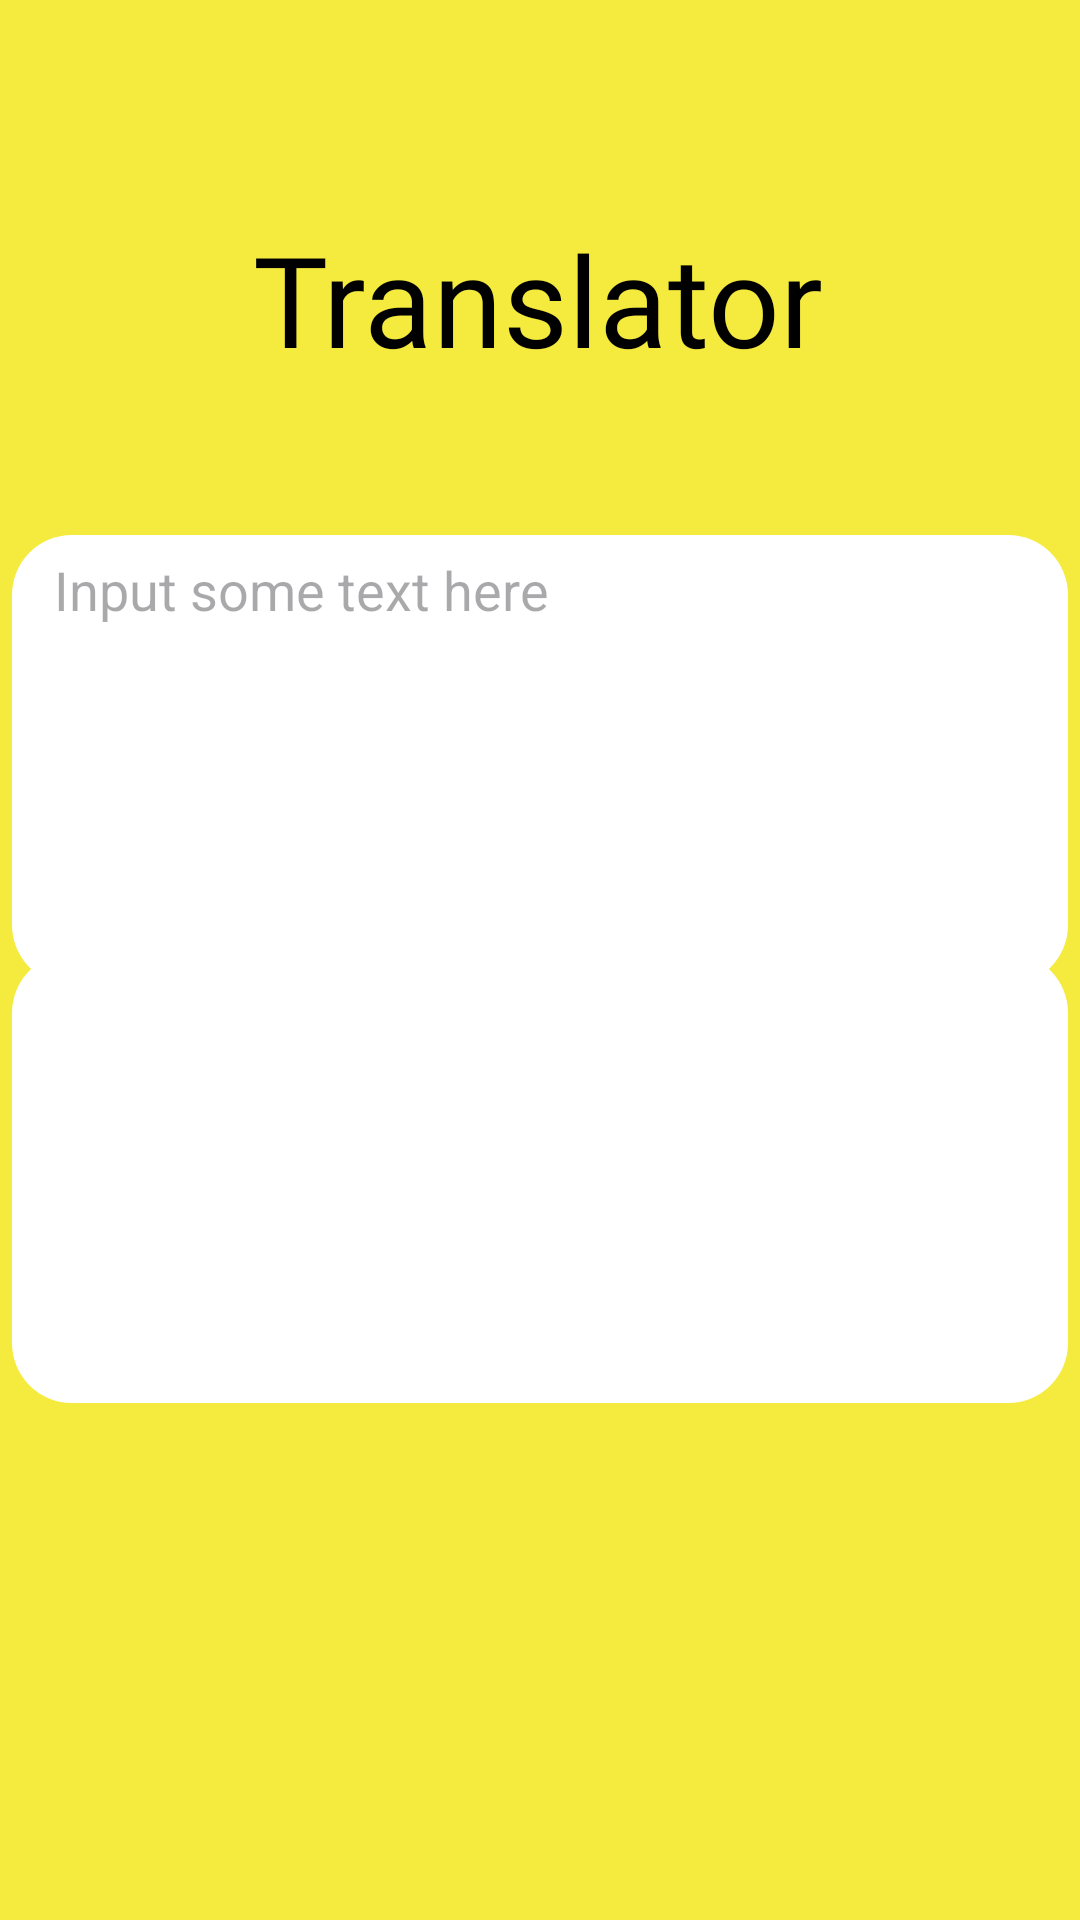

Produce the Android XML layout that renders to this screen, including the resource entries it uses.
<!-- AndroidManifest.xml: application theme Theme.Morse -->
<!-- res/layout/activity_translate.xml -->
<?xml version="1.0" encoding="utf-8"?>
<androidx.constraintlayout.widget.ConstraintLayout xmlns:android="http://schemas.android.com/apk/res/android"
    xmlns:app="http://schemas.android.com/apk/res-auto"
    xmlns:tools="http://schemas.android.com/tools"
    android:layout_width="match_parent"
    android:layout_height="match_parent"
    tools:context=".TranslateActivity"
    android:background="@color/yellow">

    <TextView
        android:id="@+id/textView"
        android:layout_width="wrap_content"
        android:layout_height="wrap_content"
        android:fontFamily="@font/alata"
        android:text="@string/Translator"
        android:textColor="@color/black"
        android:textSize="42sp"

        app:layout_constraintBottom_toBottomOf="parent"
        app:layout_constraintEnd_toEndOf="parent"
        app:layout_constraintHorizontal_bias="0.497"
        app:layout_constraintStart_toStartOf="parent"
        app:layout_constraintTop_toTopOf="parent"
        app:layout_constraintVertical_bias="0.122" />

    <EditText
        android:layout_width="352dp"
        android:paddingLeft="14dp"
        android:paddingTop="6dp"
        android:paddingBottom="6dp"
        android:paddingRight="14dp"
        android:layout_height="150dp"
        android:hint="@string/hint"
        android:textColor="@color/black"
        android:verticalScrollbarPosition="right"
        android:background="@drawable/button_style"
        android:gravity="top|start"
        android:inputType="textMultiLine"
        android:lines="10"
        android:maxLines="10"
        android:minLines="7"
        app:layout_constraintBottom_toBottomOf="parent"
        app:layout_constraintEnd_toEndOf="parent"
        app:layout_constraintHorizontal_bias="0.495"
        app:layout_constraintStart_toStartOf="parent"
        app:layout_constraintTop_toBottomOf="@+id/textView"
        app:layout_constraintVertical_bias="0.14"
        tools:ignore="LabelFor"
        android:id="@+id/engText"/>

    <TextView
        android:id="@+id/morseText"
        android:layout_width="352dp"
        android:layout_height="150dp"
        android:background="@drawable/button_style"
        android:gravity="top|start"
        android:lines="10"
        android:maxLines="10"
        android:minLines="7"
        android:paddingLeft="14dp"
        android:paddingTop="6dp"
        android:paddingRight="14dp"
        android:paddingBottom="6dp"
        android:textColor="@color/black"
        android:verticalScrollbarPosition="right"
        android:textSize="20sp"
        android:textStyle="bold"
        app:layout_constraintBottom_toBottomOf="parent"
        app:layout_constraintEnd_toEndOf="parent"
        app:layout_constraintHorizontal_bias="0.491"
        app:layout_constraintStart_toStartOf="parent"
        app:layout_constraintTop_toBottomOf="@+id/textView"
        app:layout_constraintVertical_bias="0.524"
        tools:ignore="LabelFor" />

</androidx.constraintlayout.widget.ConstraintLayout>
<!-- resources referenced by this layout -->
<resources>
  <color name="black">#FF000000</color>
  <color name="yellow">#F5EB3E</color>
  <!-- drawable button_style (drawable) -->
  <?xml version="1.0" encoding="utf-8"?>
  <selector xmlns:android="http://schemas.android.com/apk/res/android">
      <item android:state_pressed="true">
          <shape android:shape="rectangle">
              <size android:height="50dp" android:width="172dp"/>
              <solid android:color="@color/white"/>
              <corners android:radius="20dp"/>
          </shape>
      </item>
  
      <item android:state_focused="true">
          <shape android:shape="rectangle">
              <size android:height="50dp" android:width="172dp"/>
              <solid android:color="@color/white"/>
              <corners android:radius="20dp"/>
          </shape>
      </item>
  
      <item android:state_enabled="false">
          <shape android:shape="rectangle">
              <size android:height="50dp" android:width="172dp"/>
              <solid android:color="@color/white"/>
              <corners android:radius="20dp"/>
          </shape>
      </item>
  </selector>
  <string name="Translator">Translator</string>
  <string name="hint">Input some text here</string>
  <style name="Theme.Morse" parent="Base.Theme.Morse" />
  <color name="white">#FFFFFFFF</color>
  <style name="Base.Theme.Morse" parent="Theme.Material3.DayNight.NoActionBar">
          
          
      </style>
</resources>
